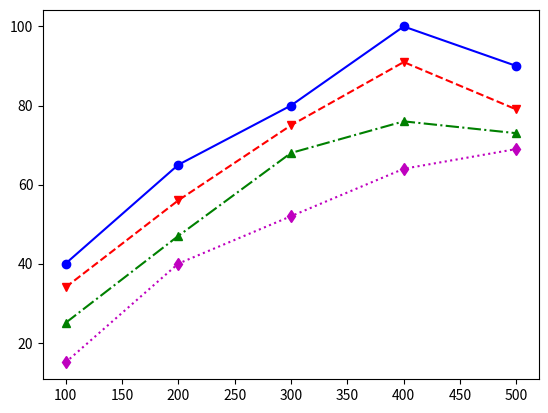

Reproduce this figure in Python.
import matplotlib.pyplot as plt

X = [100, 200, 300, 400, 500]
Y1 = [40, 65, 80, 100, 90]
Y2 = [34, 56, 75, 91, 79]
Y3 = [25, 47, 68, 76, 73]
Y4 = [15, 40, 52, 64, 69]
plt.plot(X, Y1, marker="o", color="blue", linestyle="-")
plt.plot(X, Y2, marker="v", color="red", linestyle="--")
plt.plot(X, Y3, marker="^", color="green", linestyle="-.")
plt.plot(X, Y4, marker="d", color="m", linestyle=":")
plt.show()
